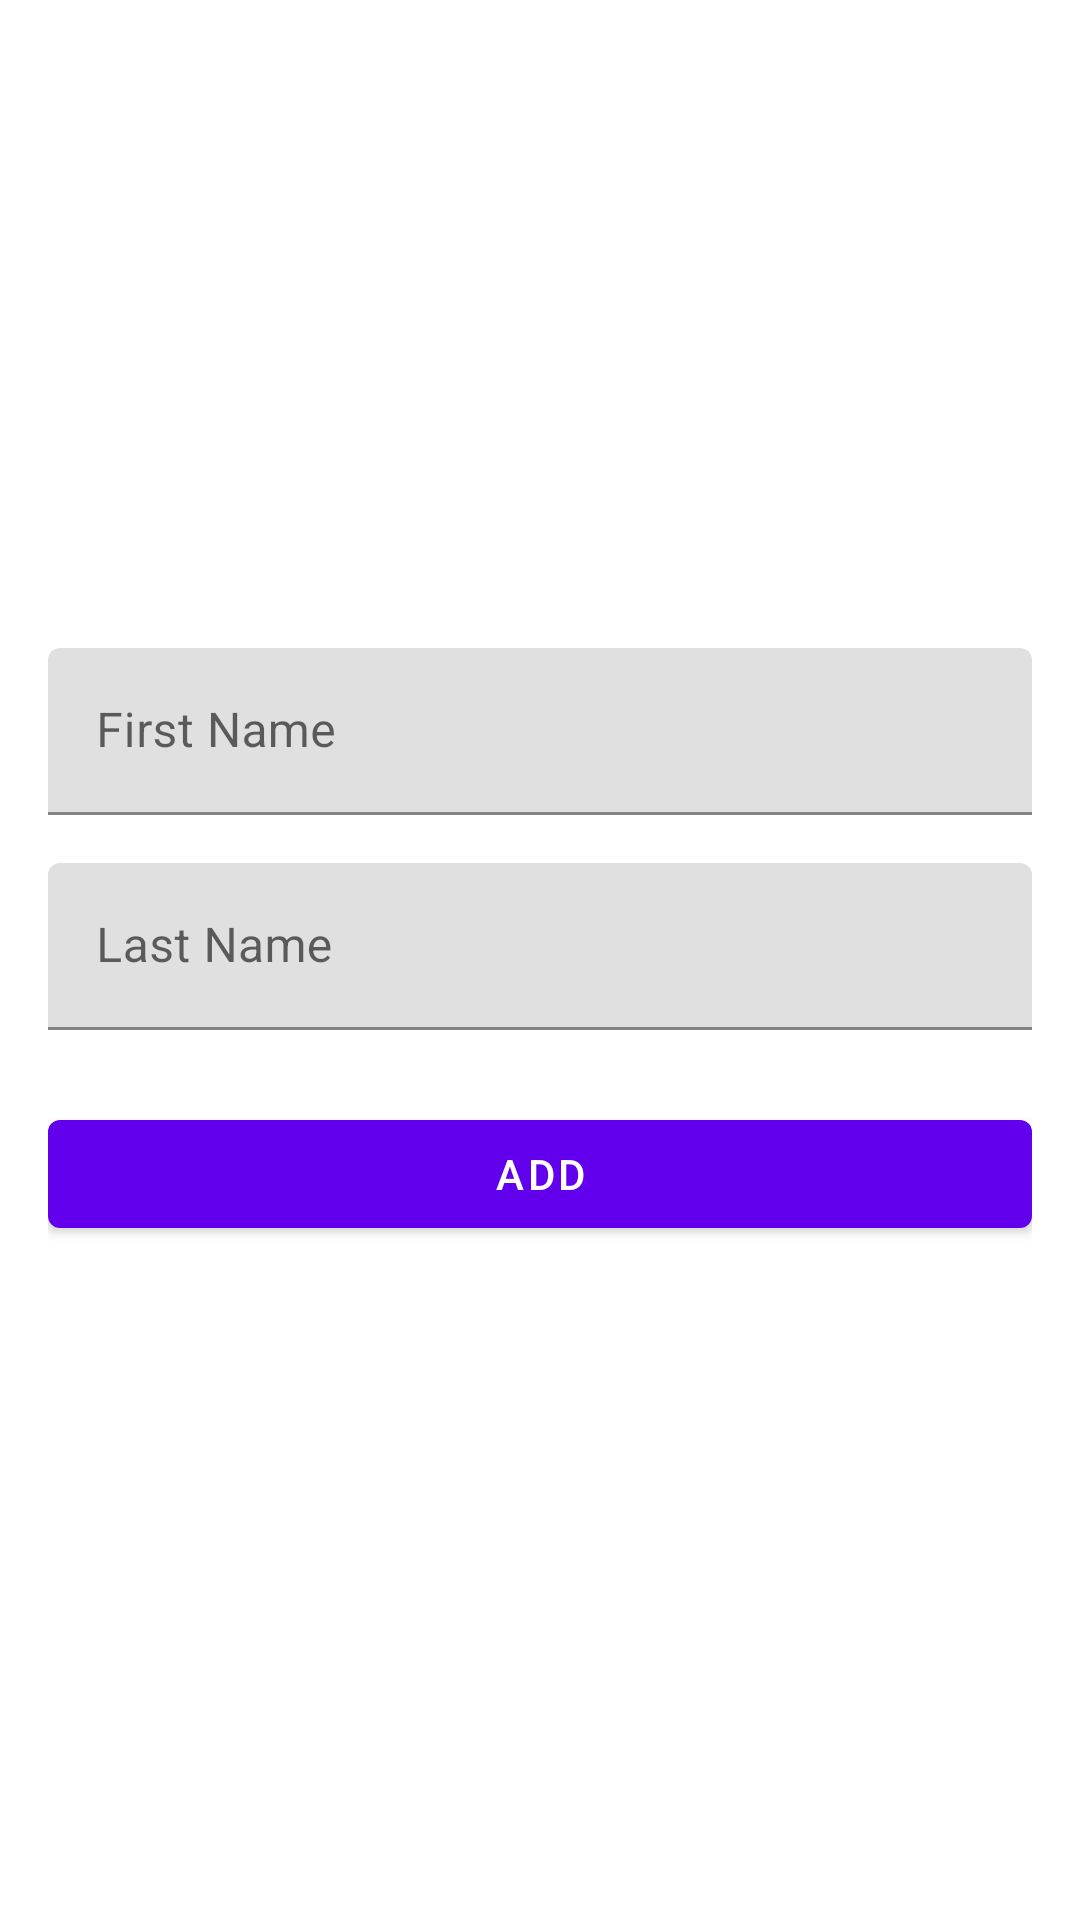

The Android layout XML behind this screen, and the referenced resources:
<!-- AndroidManifest.xml: application theme Theme.MyApplication -->
<!-- res/layout/fragment_add_patient.xml -->
<?xml version="1.0" encoding="utf-8"?>
<ScrollView xmlns:android="http://schemas.android.com/apk/res/android"
    xmlns:app="http://schemas.android.com/apk/res-auto"
    android:layout_width="match_parent"
    android:layout_height="match_parent"
    android:padding="16dp">

    <LinearLayout
        android:layout_width="match_parent"
        android:layout_height="wrap_content"
        android:orientation="vertical"
        android:layout_marginTop="200dp"
        >


        <com.google.android.material.textfield.TextInputLayout
            android:layout_width="match_parent"
            android:layout_height="wrap_content"
            android:hint="@string/first_name_hint">

            <com.google.android.material.textfield.TextInputEditText
                android:id="@+id/firstNameEditText"
                android:layout_width="match_parent"
                android:layout_height="wrap_content"
                android:inputType="textPersonName" />

        </com.google.android.material.textfield.TextInputLayout>

        <com.google.android.material.textfield.TextInputLayout
            android:layout_width="match_parent"
            android:layout_height="wrap_content"
            android:layout_marginTop="16dp"
            android:hint="@string/last_name_hint">

            <com.google.android.material.textfield.TextInputEditText
                android:id="@+id/lastNameEditText"
                android:layout_width="match_parent"
                android:layout_height="wrap_content"
                android:inputType="textPersonName" />

        </com.google.android.material.textfield.TextInputLayout>

        <com.google.android.material.button.MaterialButton
            android:id="@+id/addButton"
            android:layout_width="match_parent"
            android:layout_height="wrap_content"
            android:layout_marginTop="24dp"
            android:text="@string/add_button" />

    </LinearLayout>

</ScrollView>
<!-- resources referenced by this layout -->
<resources>
  <string name="add_button">Add</string>
  <string name="first_name_hint">First Name</string>
  <string name="last_name_hint">Last Name</string>
  <style name="Theme.MyApplication" parent="Theme.MaterialComponents.DayNight.NoActionBar">
  
          <item name="colorPrimary">@color/purple_500</item>
          <item name="colorPrimaryVariant">@color/purple_700</item>
          <item name="colorOnPrimary">@color/white</item>
  
          <item name="colorSecondary">@color/teal_200</item>
          <item name="colorSecondaryVariant">@color/teal_700</item>
          <item name="colorOnSecondary">@color/black</item>
  
          <item name="android:statusBarColor">?attr/colorPrimaryVariant</item>
  
      </style>
  <!-- not gathered from this repository: default colours our renderer supplied (Android Studio template values) -->
  <color name="purple_500">#FF6200EE</color>
  <color name="purple_700">#FF3700B3</color>
  <color name="teal_200">#FF03DAC5</color>
  <color name="teal_700">#FF018786</color>
  <color name="black">#FF000000</color>
  <color name="white">#FFFFFFFF</color>
</resources>
